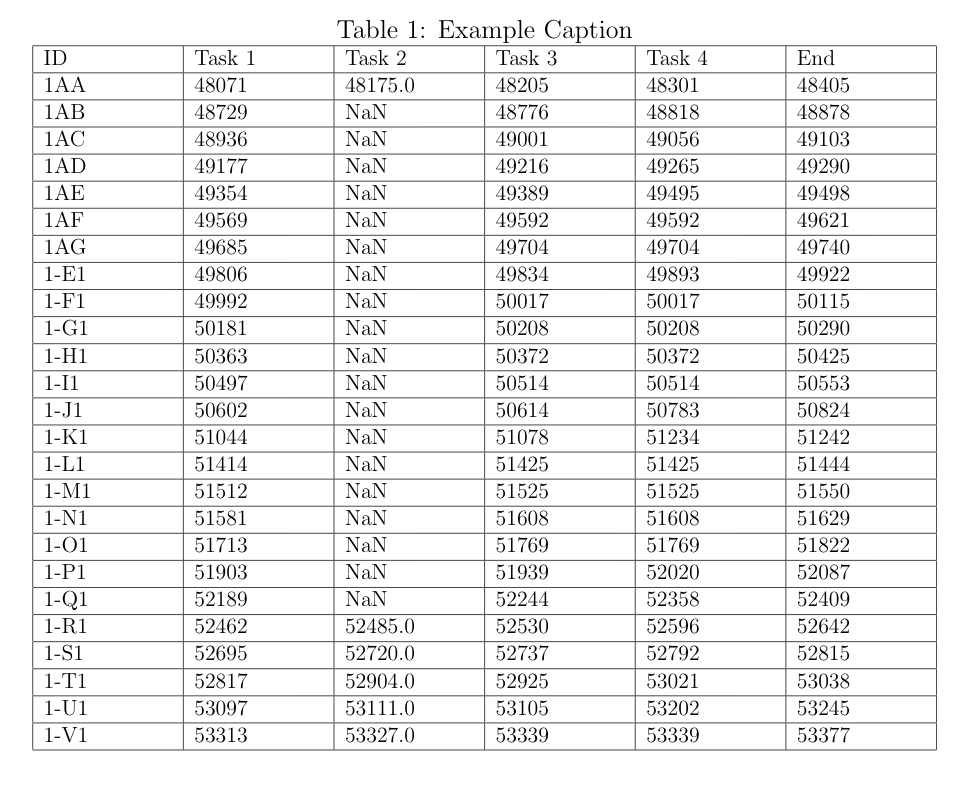

Source data for this figure (header and first rows):
ID, Task 1, Task 2, Task 3, Task 4, End
1AA, 48071, 48175, 48205, 48301, 48405
1AB, 48729, , 48776, 48818, 48878
1AC, 48936, , 49001, 49056, 49103
1AD, 49177, , 49216, 49265, 49290
1AE, 49354, , 49389, 49495, 49498
1AF, 49569, , 49592, 49592, 49621
1AG, 49685, , 49704, 49704, 49740
1-E1, 49806, , 49834, 49893, 49922
1-F1, 49992, , 50017, 50017, 50115
1-G1, 50181, , 50208, 50208, 50290
1-H1, 50363, , 50372, 50372, 50425
1-I1, 50497, , 50514, 50514, 50553
1-J1, 50602, , 50614, 50783, 50824
1-K1, 51044, , 51078, 51234, 51242
1-L1, 51414, , 51425, 51425, 51444
1-M1, 51512, , 51525, 51525, 51550
1-N1, 51581, , 51608, 51608, 51629
1-O1, 51713, , 51769, 51769, 51822
1-P1, 51903, , 51939, 52020, 52087
1-Q1, 52189, , 52244, 52358, 52409
1-R1, 52462, 52485, 52530, 52596, 52642
1-S1, 52695, 52720, 52737, 52792, 52815
1-T1, 52817, 52904, 52925, 53021, 53038
1-U1, 53097, 53111, 53105, 53202, 53245
1-V1, 53313, 53327, 53339, 53339, 53377
